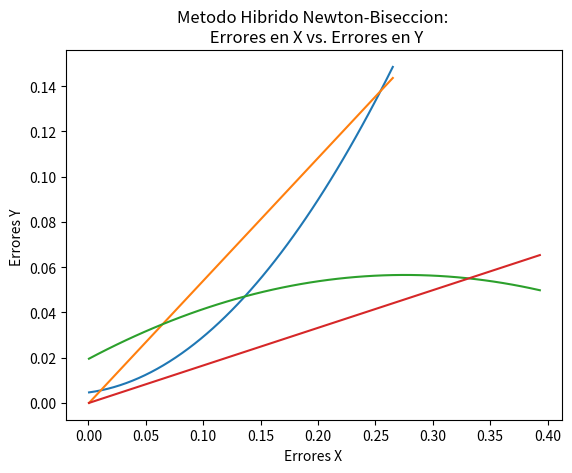

The matplotlib source for this figure:
#Implementación del método Hibrido (Biseccion-Newton) para encontrar las raices de una función dada
import matplotlib
from matplotlib import pyplot
import numpy
import math

def f( x ):
    return math.e ** x - math.pi * x

def fd( x ):
    return math.e ** x - math.pi

def hibrido( a, b ):
    
    it = 0
    tol = 10e-8
    errorX = []
    errorY = []
    c = (a + b) / 2
    
    if c - f(c) / fd(c) > a and c - f(c) / fd(c) < b:
        x = c - f(c) / fd(c)
    else:
        x = (a + b) / 2
    
    while abs(f(x)) > tol:
        
        if it > 0:
            errorX.append( abs(f(x)) )
        it = it + 1
        if f(a) * f(x) < 0:
            b = x
        else:
            a = x
        
        c = (a + b) / 2
        if c - f(c) / fd(c) > a and c - f(c) / fd(c) < b:
            x = c - f(c) / fd(c)
        else:
            x = (a + b) / 2
        
        if it > 1:
            errorY.append( abs(f(x)) )

    
    print("La aproximacion de la raiz de la funcion es: ", x )
    print("La cantidad de iteraciones que se tuvieron fueron: ", it )

    pol = numpy.polyfit(errorX, errorY, 2)
    pol2 = numpy.poly1d( pol )
    cX = numpy.linspace( errorX[0], errorX[len(errorX) - 1], 50 )

    cY = pol2( cX )
    pyplot.plot( cX, cY )
    pyplot.xlabel("Errores X ")
    pyplot.ylabel("Errores Y ")
    pyplot.title("Metodo Hibrido Newton-Biseccion: \n Errores en X vs. Errores en Y")
    pyplot.grid()
    pyplot.show()

    cY = numpy.linspace( errorY[0], errorY[len(errorY) - 1], 50 )
    matplotlib.pyplot.plot(cX, cY)
    matplotlib.pyplot.xlabel("Errores X ")
    matplotlib.pyplot.ylabel("Errores Y ")
    matplotlib.pyplot.title("Metodo Hibrido Newton-Biseccion: \n Errores en X vs. Errores en Y")
    matplotlib.pyplot.grid()
    matplotlib.pyplot.show()

#------------------------MAIN------------------------------------------

if __name__ == "__main__":
    hibrido( 0, 1 )
    hibrido( 1, 2 )
